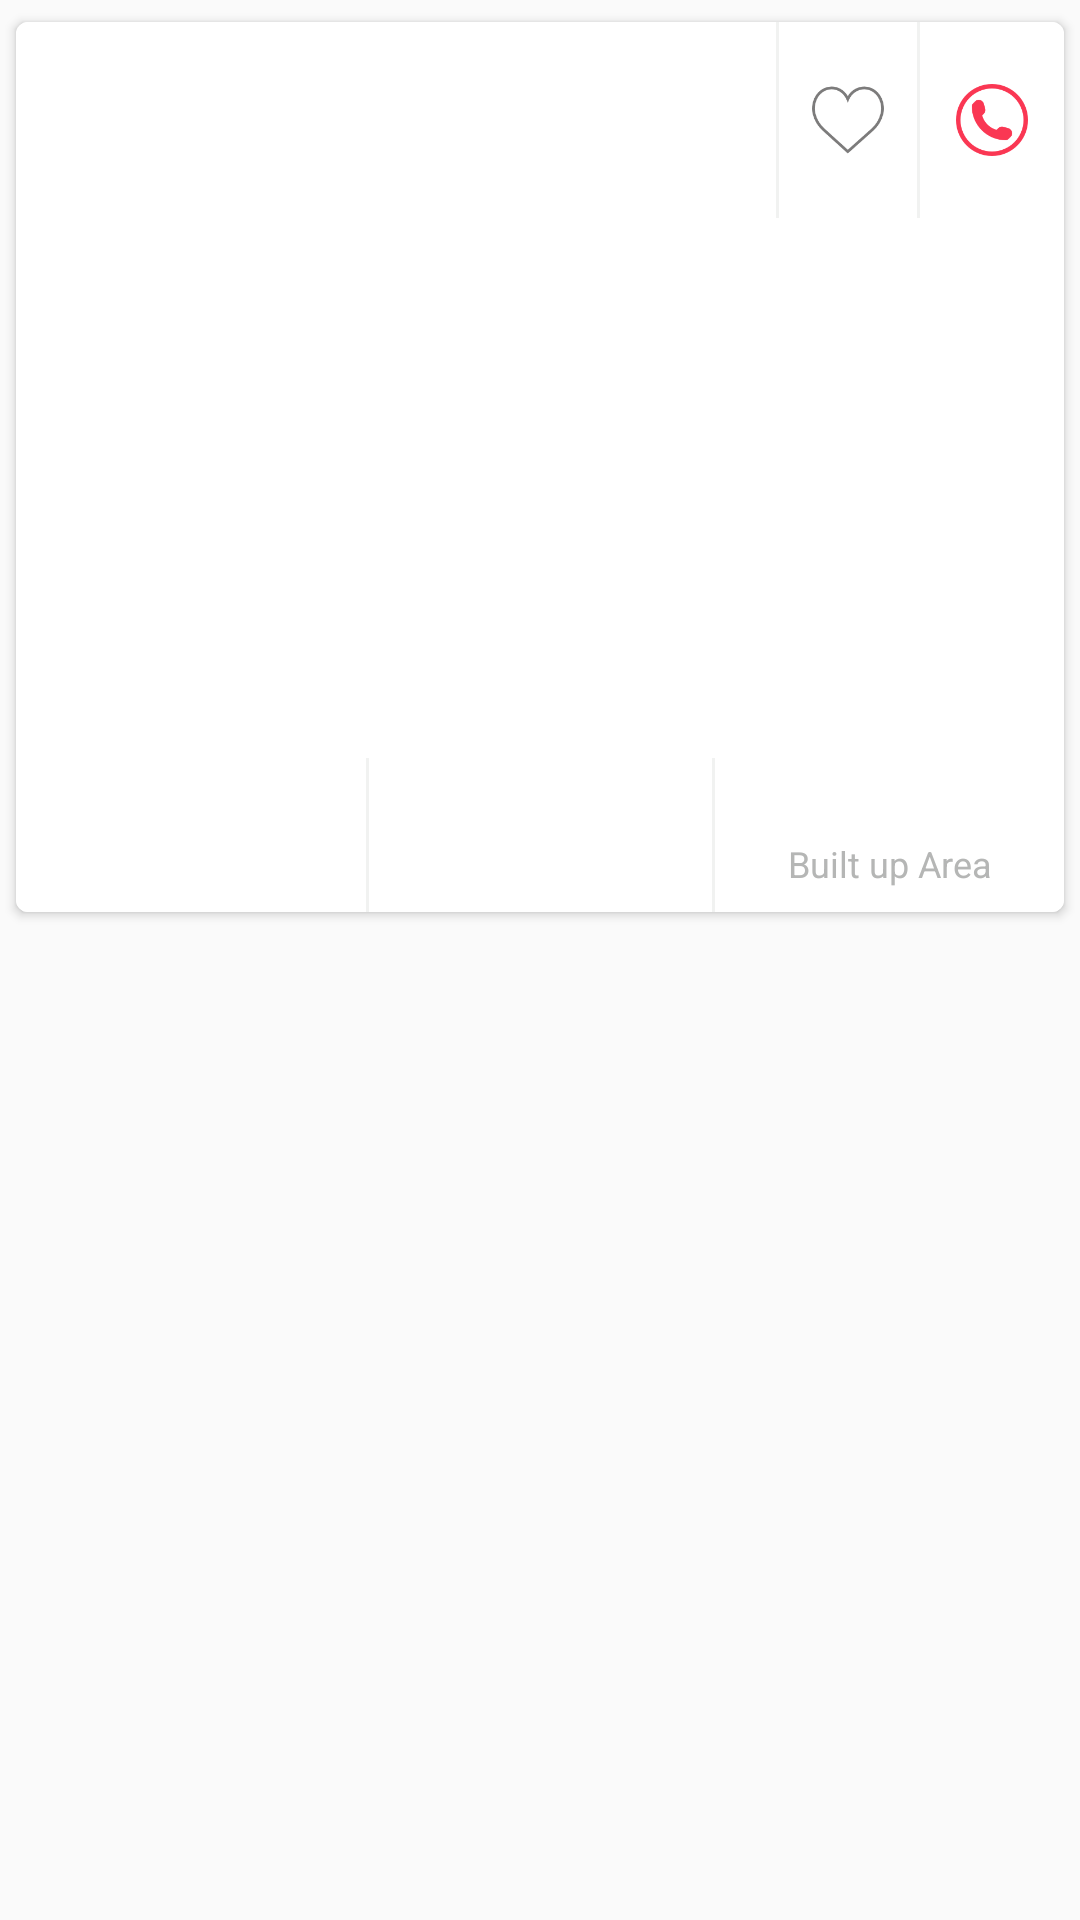

The Android layout XML behind this screen, and the referenced resources:
<!-- AndroidManifest.xml: application theme AppTheme -->
<!-- res/layout/my_listing_items.xml -->
<?xml version="1.0" encoding="utf-8"?>
<RelativeLayout xmlns:android="http://schemas.android.com/apk/res/android"
    xmlns:app="http://schemas.android.com/apk/res-auto"
    android:layout_width="match_parent"
    android:layout_height="wrap_content">

    <android.support.v7.widget.CardView
        android:layout_width="match_parent"
        android:layout_height="wrap_content"
        app:cardCornerRadius="4dp"
        app:cardElevation="2dp"
        app:cardMaxElevation="4dp"
        app:cardPreventCornerOverlap="true"
        app:cardUseCompatPadding="true">

        <LinearLayout
            android:layout_width="match_parent"
            android:layout_height="wrap_content"
            android:background="@color/white"
            android:orientation="vertical">

            <RelativeLayout
                android:id="@+id/header"
                android:layout_width="match_parent"
                android:layout_height="wrap_content">

                <LinearLayout
                    android:id="@+id/lin_info"
                    android:layout_width="wrap_content"
                    android:layout_height="wrap_content"
                    android:layout_alignParentLeft="true"
                    android:layout_toLeftOf="@+id/rel_favourite"
                    android:orientation="vertical"
                    android:paddingBottom="@dimen/dimen_8"
                    android:paddingLeft="@dimen/dimen_8"
                    android:paddingRight="@dimen/dimen_4"
                    android:paddingTop="@dimen/dimen_8">

                    <TextView
                        android:id="@+id/title"
                        android:layout_width="match_parent"
                        android:layout_height="wrap_content"
                        android:ellipsize="end"
                        android:fontFamily="sans-serif-medium"
                        android:inputType="text"
                        android:maxLines="1"
                        android:text=""
                        android:textColor="@color/gray_title"
                        android:textSize="@dimen/text_14" />

                    <TextView
                        android:id="@+id/description"
                        android:layout_width="match_parent"
                        android:layout_height="wrap_content"
                        android:maxLines="2"
                        android:minLines="2"
                        android:text=""
                        android:textColor="@color/gray_sub_text"
                        android:textSize="@dimen/text_12" />

                </LinearLayout>

                <RelativeLayout
                    android:id="@+id/rel_favourite"
                    android:layout_width="wrap_content"
                    android:layout_height="wrap_content"
                    android:layout_alignBottom="@id/lin_info"
                    android:layout_alignTop="@+id/lin_info"
                    android:layout_toLeftOf="@+id/rel_call"
                    android:background="@drawable/item_border"
                    android:paddingLeft="@dimen/dimen_12"
                    android:paddingRight="@dimen/dimen_12">

                    <ImageView
                        android:layout_width="@dimen/dimen_24"
                        android:layout_height="@dimen/dimen_24"
                        android:layout_centerHorizontal="true"
                        android:layout_centerVertical="true"
                        android:src="@drawable/favourite" />

                </RelativeLayout>

                <RelativeLayout
                    android:id="@+id/rel_call"
                    android:layout_width="wrap_content"
                    android:layout_height="wrap_content"
                    android:layout_alignBottom="@id/lin_info"
                    android:layout_alignParentRight="true"
                    android:layout_alignTop="@+id/lin_info"
                    android:paddingBottom="@dimen/dimen_8"
                    android:paddingLeft="@dimen/dimen_12"
                    android:paddingRight="@dimen/dimen_12"
                    android:paddingTop="@dimen/dimen_8">

                    <ImageView
                        android:layout_width="@dimen/dimen_24"
                        android:layout_height="@dimen/dimen_24"
                        android:layout_centerHorizontal="true"
                        android:layout_centerVertical="true"
                        android:src="@drawable/phone_icon" />

                </RelativeLayout>

            </RelativeLayout>

            <ImageView
                android:id="@+id/property_image"
                android:scaleType="fitXY"
                android:layout_width="match_parent"
                android:layout_height="@dimen/image_height" />

            <LinearLayout
                android:id="@+id/footer"
                android:layout_width="match_parent"
                android:gravity="center_vertical"
                android:layout_height="wrap_content"
                android:orientation="horizontal">

                <TextView
                    android:id="@+id/rent"
                    android:layout_width="match_parent"
                    android:layout_height="wrap_content"
                    android:maxLines="1"
                    android:layout_marginBottom="@dimen/dimen_12"
                    android:layout_marginTop="@dimen/dimen_12"
                    android:layout_weight="1"
                    android:fontFamily="sans-serif-medium"
                    android:gravity="center"
                    android:textSize="@dimen/text_14" />

                <RelativeLayout
                    android:layout_width="match_parent"
                    android:layout_height="match_parent"
                    android:layout_weight="1"
                    android:background="@drawable/item_border"
                    android:paddingBottom="@dimen/dimen_8"
                    android:paddingTop="@dimen/dimen_8">

                    <TextView
                        android:id="@+id/details"
                        android:layout_width="match_parent"
                        android:layout_height="wrap_content"
                        android:layout_centerHorizontal="true"
                        android:layout_centerVertical="true"
                        android:gravity="center"
                        android:maxLines="2"
                        android:textColor="@color/gray_sub_text"
                        android:textSize="@dimen/text_12" />

                </RelativeLayout>

                <LinearLayout
                    android:layout_width="match_parent"
                    android:layout_height="wrap_content"
                    android:paddingTop="@dimen/dimen_8"
                    android:paddingBottom="@dimen/dimen_8"
                    android:layout_weight="1"
                    android:gravity="center"
                    android:orientation="vertical">

                    <TextView
                        android:id="@+id/size"
                        android:layout_width="match_parent"
                        android:layout_height="wrap_content"
                        android:gravity="center"
                        android:maxLines="1"
                        android:textColor="@color/gray_title"
                        android:textSize="@dimen/text_14" />

                    <TextView
                        android:layout_width="wrap_content"
                        android:layout_height="wrap_content"
                        android:gravity="center"
                        android:text="@string/built_up_area"
                        android:maxLines="1"
                        android:textColor="@color/gray_sub_text"
                        android:textSize="@dimen/text_12" />

                </LinearLayout>

            </LinearLayout>

        </LinearLayout>

    </android.support.v7.widget.CardView>

</RelativeLayout>
<!-- resources referenced by this layout -->
<resources>
  <color name="gray_sub_text">#B5B6B5</color>
  <color name="gray_title">#5A5B5A</color>
  <color name="white">#fff</color>
  <dimen name="dimen_12">12dp</dimen>
  <dimen name="dimen_24">24dp</dimen>
  <dimen name="dimen_4">4dp</dimen>
  <dimen name="dimen_8">8dp</dimen>
  <dimen name="image_height">180dp</dimen>
  <dimen name="text_12">12sp</dimen>
  <dimen name="text_14">14sp</dimen>
  <!-- drawable favourite: png bitmap (drawable, 3364 bytes) -->
  <!-- drawable item_border (drawable) -->
  <?xml version="1.0" encoding="utf-8"?>
  <layer-list xmlns:android="http://schemas.android.com/apk/res/android">
      
      <item>
          <shape>
              <solid android:color="@color/gray_border" />
          </shape>
      </item>
      
      <item
          android:left="1dp"
          android:right="1dp">
          <shape>
              <solid android:color="@color/white" />
          </shape>
      </item>
  
  </layer-list>
  <!-- drawable phone_icon: png bitmap (drawable, 2938 bytes) -->
  <string name="built_up_area">Built up Area</string>
  <style name="AppTheme" parent="Theme.AppCompat.Light.NoActionBar">
          
          <item name="colorPrimary">@color/colorPrimary</item>
          <item name="colorPrimaryDark">@color/colorPrimaryDark</item>
          <item name="colorAccent">@color/colorAccent</item>
      </style>
  <color name="gray_border">#F1F2F1</color>
  <color name="colorPrimary">#fa3753</color>
  <color name="colorPrimaryDark">#fa3753</color>
  <color name="colorAccent">#FF4081</color>
</resources>
